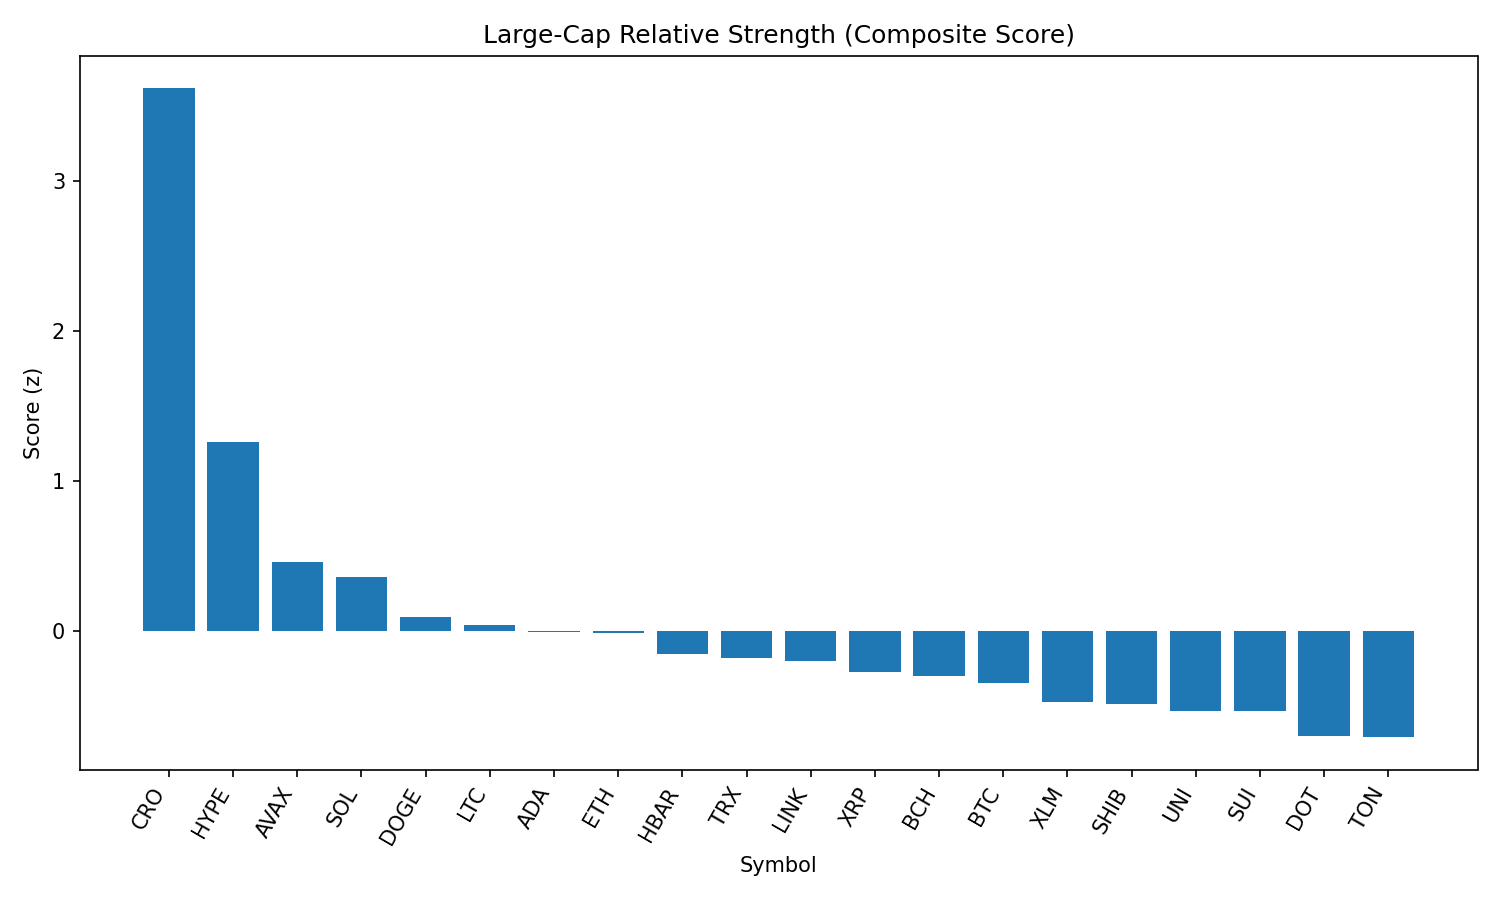

The file beside this chart, header and first rows:
rank, name, symbol, price, pct_1h, pct_24h, pct_7d, pct_1h_vs_btc, pct_24h_vs_btc, pct_7d_vs_btc, market_cap_rank, market_cap, volume_usd, score
1, Cronos, CRO, 0.2071, 0.7441, 31.15, 49.16, 0.733, 29.83, 50.68, 30, 6960685846, 775227084, 3.617
2, Hyperliquid, HYPE, 49.63, 0.3564, 12.53, 19.22, 0.3453, 11.21, 20.74, 13, 16564792285, 480266639, 1.26
3, Avalanche, AVAX, 24.25, 0.3306, 3.901, 7.142, 0.3195, 2.586, 8.66, 22, 10211650403, 572506118, 0.4604
4, Solana, SOL, 199.3, 0.1507, 6.119, 10.08, 0.1395, 4.804, 11.6, 6, 107383783328, 7764213506, 0.3636
5, Dogecoin, DOGE, 0.2194, 0.128, 4.486, 3.763, 0.1168, 3.171, 5.28, 10, 33061496730, 1956953547, 0.09602
6, Litecoin, LTC, 113.8, 0.1846, 3.259, 0.0409, 0.1735, 1.944, 1.558, 26, 8674222693, 569524911, 0.04445
7, Cardano, ADA, 0.8655, 0.1364, 3.258, 1.687, 0.1253, 1.943, 3.204, 11, 31467226519, 1622781127, -0.004591
8, Ethereum, ETH, 4582, -0.03275, 4.062, 11.32, -0.04388, 2.747, 12.83, 2, 551739857340, 40495427585, -0.01125
9, Hedera, HBAR, 0.241, 0.04858, 2.915, 3.291, 0.03744, 1.6, 4.808, 23, 10184545873, 260800966, -0.1476
10, TRON, TRX, 0.3506, 0.09809, 1.834, 0.5845, 0.08696, 0.5196, 2.102, 9, 33193241764, 1054557154, -0.1789
11, Chainlink, LINK, 24.23, -0.02491, 4.293, 2.581, -0.03605, 2.978, 4.098, 14, 16387590824, 1635825706, -0.1961
12, XRP, XRP, 3.0, -0.06651, 3.68, 3.814, -0.07765, 2.365, 5.331, 3, 178264865871, 6470282360, -0.2715
13, Bitcoin Cash, BCH, 548.3, 0.07958, 0.7795, -0.6103, 0.06844, -0.5353, 0.907, 21, 10912822395, 264552837, -0.2991
14, Bitcoin, BTC, 111323, 0.01114, 1.315, -1.517, 0.0, 0.0, 0.0, 1, 2216356598273, 40348317829, -0.3424
15, Stellar, XLM, 0.3894, -0.01398, 0.6666, -1.13, -0.02512, -0.6482, 0.3875, 19, 12197170512, 338638803, -0.4732
16, Shiba Inu, SHIB, 1.25e-05, -0.1487, 3.093, 2.678, -0.1599, 1.778, 4.196, 29, 7356930696, 198746471, -0.4806
17, Uniswap, UNI, 9.92, -0.07134, 1.331, -1.132, -0.08248, 0.01642, 0.3855, 34, 5935445690, 430354563, -0.5286
18, Sui, SUI, 3.45, -0.1253, 2.488, -0.2425, -0.1364, 1.173, 1.275, 20, 12127755298, 582176271, -0.5313
19, Polkadot, DOT, 3.87, -0.2504, 2.104, 3.525, -0.2615, 0.7888, 5.042, 35, 5883931857, 226628195, -0.698
20, Toncoin, TON, 3.18, -0.1535, 0.8289, -1.463, -0.1647, -0.4858, 0.05474, 27, 8171047205, 79976416, -0.7052
21, BNB, BNB, 859.5, -0.4336, 1.626, 3.641, -0.4447, 0.311, 5.159, 5, 119604120353, 1327457219, -1.032
